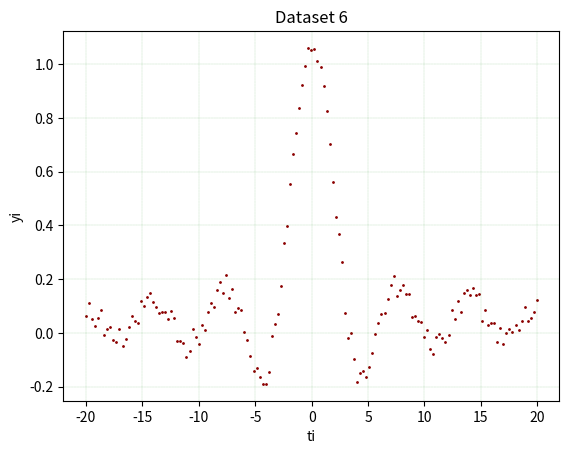

Generate this figure with matplotlib:
import numpy as np
import math

ti = np.arange(-20,20,0.27)
yi = [math.sin(t)/(t)+np.random.random()*0.1 for t in ti]
#------------------------------------------------------------
import matplotlib.pyplot as plt
plt.scatter(ti,yi,color='darkred',s=1)
plt.xlabel('ti')
plt.ylabel('yi')
plt.title('Dataset 6',fontstyle = 'italic')
plt.grid(color = 'green',linestyle = '--',linewidth = 0.1)
plt.show()
#=------------------------------------------------------------